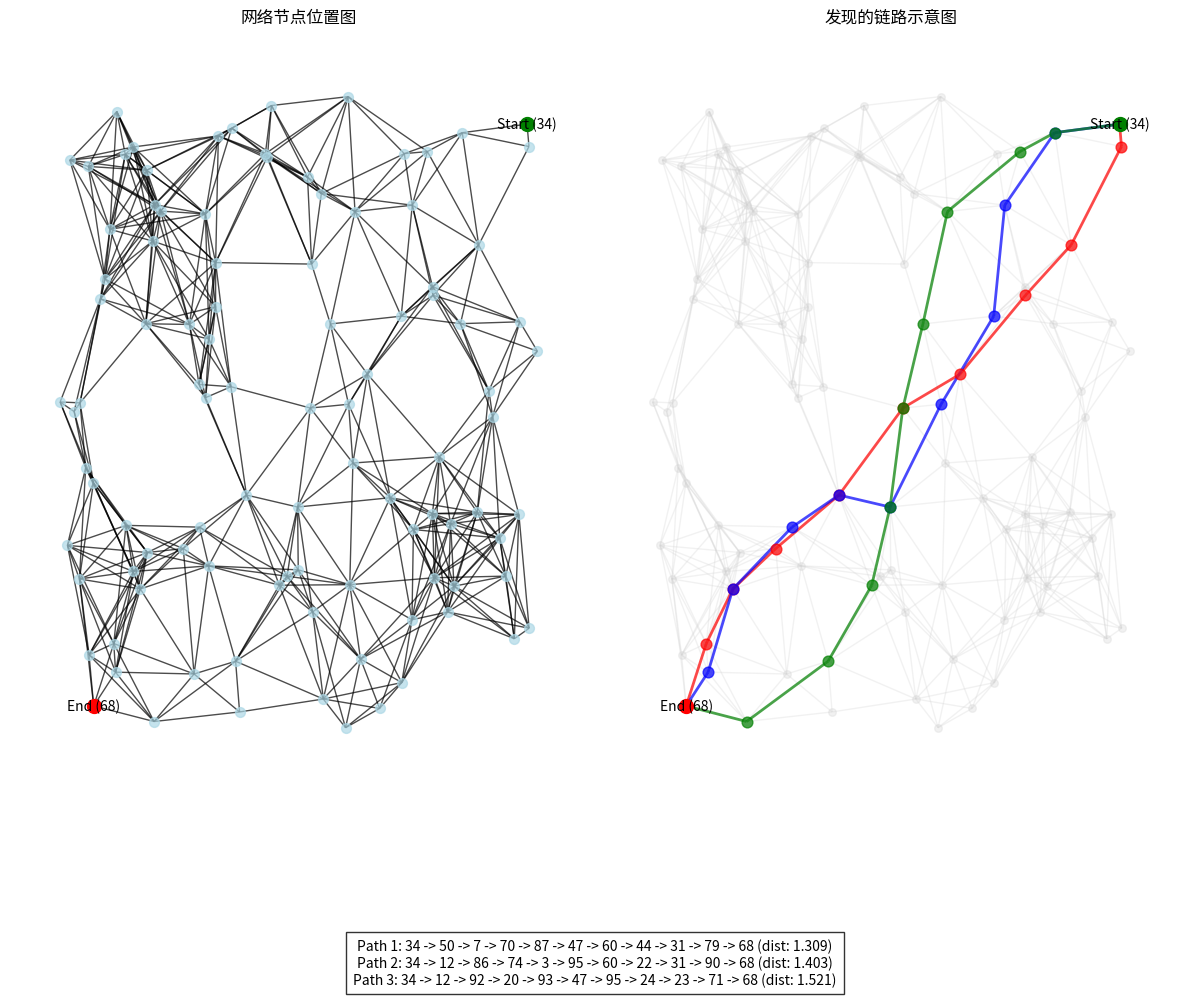

Write the Python code that produced this figure.
import numpy as np
import matplotlib.pyplot as plt
import networkx as nx
import heapq
from collections import defaultdict

# 设置随机种子以保证结果可重现
np.random.seed(42)


def generate_network(num_nodes=100, connection_radius=0.2):
    """
    生成一个随机网络，包含指定数量的节点

    参数:
    - num_nodes: 网络中的节点数量
    - connection_radius: 两个节点之间能够建立连接的最大距离

    返回:
    - positions: 节点位置的字典
    - graph: 网络图（邻接列表表示）
    - distances: 节点间的距离字典
    """
    # 在单位正方形内生成随机位置
    x = np.random.rand(num_nodes)
    y = np.random.rand(num_nodes)

    positions = {i: (x[i], y[i]) for i in range(num_nodes)}
    graph = defaultdict(list)
    distances = {}

    # 构建网络连接
    for i in range(num_nodes):
        for j in range(i + 1, num_nodes):
            # 计算欧氏距离
            dist = np.sqrt((x[i] - x[j]) ** 2 + (y[i] - y[j]) ** 2)

            # 如果距离小于指定值，则建立连接
            if dist < connection_radius:
                graph[i].append(j)
                graph[j].append(i)
                distances[(i, j)] = distances[(j, i)] = dist

    return positions, graph, distances


def dijkstra(graph, distances, start, end):
    """
    使用Dijkstra算法找出从start到end的最短路径

    参数:
    - graph: 网络图
    - distances: 节点间的距离
    - start: 起始节点
    - end: 目标节点

    返回:
    - path: 最短路径
    - total_distance: 路径总长度
    """
    # 初始化
    dist = {node: float('infinity') for node in graph}
    dist[start] = 0
    previous = {node: None for node in graph}
    priority_queue = [(0, start)]
    visited = set()

    while priority_queue:
        current_dist, current_node = heapq.heappop(priority_queue)

        if current_node in visited:
            continue

        visited.add(current_node)

        if current_node == end:
            break

        for neighbor in graph[current_node]:
            if neighbor in visited:
                continue

            edge = (current_node, neighbor) if (current_node, neighbor) in distances else (neighbor, current_node)
            weight = distances[edge]
            distance = current_dist + weight

            if distance < dist[neighbor]:
                dist[neighbor] = distance
                previous[neighbor] = current_node
                heapq.heappush(priority_queue, (distance, neighbor))

    # 重建路径
    path = []
    current = end

    while current is not None:
        path.append(current)
        current = previous[current]

    path.reverse()

    if path[0] != start:  # 如果无法到达终点
        return [], float('infinity')

    return path, dist[end]


def find_diverse_paths(graph, distances, positions, start, end, num_paths=3, diversity_weight=0.5):
    """
    找出多条多样化的路径

    参数:
    - graph: 网络图
    - distances: 节点间的距离
    - positions: 节点位置
    - start: 起始节点
    - end: 目标节点
    - num_paths: 要找的路径数量
    - diversity_weight: 多样性权重，控制路径多样性的程度

    返回:
    - paths: 发现的路径列表
    """
    paths = []
    # 首先找到最短路径
    first_path, first_dist = dijkstra(graph, distances, start, end)

    if not first_path:
        print(f"无法从节点 {start} 到达节点 {end}")
        return []

    paths.append((first_path, first_dist))

    # 修改后的网络，增加已用边的权重以鼓励多样性
    modified_distances = distances.copy()

    # 寻找额外的路径
    for i in range(1, num_paths):
        # 增加先前路径中使用的边的权重
        for path, _ in paths:
            for j in range(len(path) - 1):
                u, v = path[j], path[j + 1]
                edge = (u, v) if (u, v) in modified_distances else (v, u)
                modified_distances[edge] *= (1 + diversity_weight)

        # 使用修改后的距离找到新路径
        new_path, new_dist = dijkstra(graph, modified_distances, start, end)

        if not new_path:
            print(f"无法找到第 {i + 1} 条从节点 {start} 到达节点 {end} 的路径")
            break

        paths.append((new_path, new_dist))

    return paths


def visualize_network_and_paths(positions, graph, paths):
    """
    可视化网络和发现的路径

    参数:
    - positions: 节点位置
    - graph: 网络图
    - paths: 发现的路径列表
    """
    # 创建NetworkX图
    G = nx.Graph()

    # 添加节点和边
    for node in graph:
        G.add_node(node)

    for node in graph:
        for neighbor in graph[node]:
            if node < neighbor:  # 避免重复添加
                G.add_edge(node, neighbor)

    # 创建图形
    plt.figure(figsize=(12, 10))

    # 绘制网络位置图
    plt.subplot(1, 2, 1)
    nx.draw(G, positions, node_size=50, node_color='lightblue',
            with_labels=False, alpha=0.7)

    # 突出显示起始和结束节点
    start_node = paths[0][0][0]
    end_node = paths[0][0][-1]
    nx.draw_networkx_nodes(G, positions, nodelist=[start_node],
                           node_color='green', node_size=100)
    nx.draw_networkx_nodes(G, positions, nodelist=[end_node],
                           node_color='red', node_size=100)

    # 标注起始和结束节点
    nx.draw_networkx_labels(G, positions,
                            labels={start_node: f"Start ({start_node})",
                                    end_node: f"End ({end_node})"},
                            font_size=10)

    plt.title("网络节点位置图")

    # 绘制链路示意图
    plt.subplot(1, 2, 2)
    nx.draw(G, positions, node_size=30, node_color='lightgray',
            with_labels=False, alpha=0.3, edge_color='lightgray')

    # 绘制发现的路径
    colors = ['red', 'blue', 'green']
    for i, (path, dist) in enumerate(paths):
        path_edges = list(zip(path[:-1], path[1:]))
        nx.draw_networkx_nodes(G, positions, nodelist=path,
                               node_color=colors[i], node_size=60, alpha=0.7)
        nx.draw_networkx_edges(G, positions, edgelist=path_edges,
                               edge_color=colors[i], width=2, alpha=0.7)

    # 突出显示起始和结束节点
    nx.draw_networkx_nodes(G, positions, nodelist=[start_node],
                           node_color='green', node_size=100)
    nx.draw_networkx_nodes(G, positions, nodelist=[end_node],
                           node_color='red', node_size=100)

    # 标注起始和结束节点
    nx.draw_networkx_labels(G, positions,
                            labels={start_node: f"Start ({start_node})",
                                    end_node: f"End ({end_node})"},
                            font_size=10)

    # 添加路径信息
    legend_text = []
    for i, (path, dist) in enumerate(paths):
        legend_text.append(f"Path {i + 1}: {' -> '.join(map(str, path))} (dist: {dist:.3f})")

    plt.title("发现的链路示意图")
    plt.figtext(0.5, 0.01, '\n'.join(legend_text), ha='center', fontsize=10,
                bbox={"facecolor": "white", "alpha": 0.8, "pad": 5})

    plt.tight_layout()
    plt.subplots_adjust(bottom=0.2)
    plt.savefig("network_paths.png", dpi=300)
    plt.show()


# 主程序
def main():
    # 生成网络
    positions, graph, distances = generate_network(num_nodes=100, connection_radius=0.2)

    # 确保网络是连通的
    connected_nodes = set()

    def dfs(node):
        connected_nodes.add(node)
        for neighbor in graph[node]:
            if neighbor not in connected_nodes:
                dfs(neighbor)

    if graph:  # 确保图不为空
        dfs(next(iter(graph)))

    print(f"网络中有 {len(connected_nodes)} 个连通节点，共 {len(graph)} 个节点")

    # 选择起始和结束节点
    # 选择距离较远的节点作为起始和结束点
    max_dist = 0
    start_node, end_node = 0, 0

    for i in connected_nodes:
        for j in connected_nodes:
            if i != j:
                x1, y1 = positions[i]
                x2, y2 = positions[j]
                dist = np.sqrt((x1 - x2) ** 2 + (y1 - y2) ** 2)
                if dist > max_dist:
                    max_dist = dist
                    start_node, end_node = i, j

    print(f"选择的起始节点: {start_node}, 结束节点: {end_node}")

    # 寻找多条路径
    paths = find_diverse_paths(graph, distances, positions, start_node, end_node, num_paths=3)

    if paths:
        # 打印路径信息
        print("\n发现的路径:")
        for i, (path, dist) in enumerate(paths):
            print(f"路径 {i + 1}: {' -> '.join(map(str, path))}")
            print(f"路径长度: {dist:.4f}\n")

        # 可视化网络和路径
        visualize_network_and_paths(positions, graph, paths)
    else:
        print("未能找到路径，请尝试增加连接半径或使用不同的起始/结束节点")


if __name__ == "__main__":
    main()
